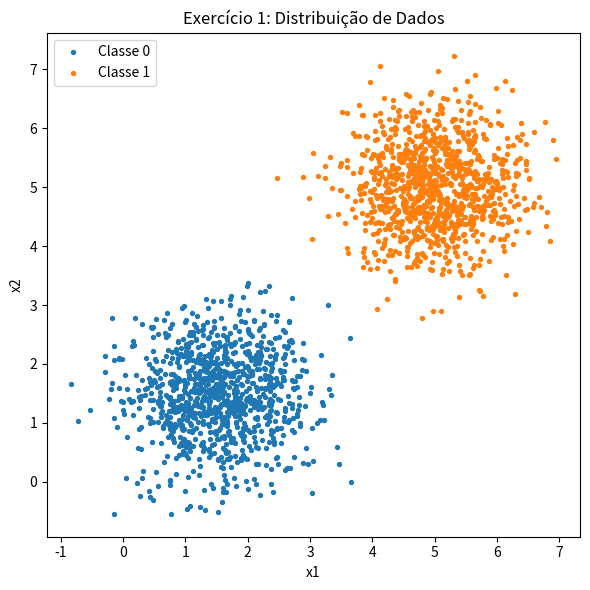

Recreate this plot in Python. (Note: this script raises an exception after producing the figure.)
# Perceptron — organizado pelos 7 passos do "Perceptron Training Process"

import numpy as np
import matplotlib.pyplot as plt
from matplotlib import animation

# ============================================================
# PASSO 1 — Initialize Weights and Bias
# ============================================================

def step1_init_params(n_features=2, seed=0):
    rng = np.random.default_rng(seed)
    w = rng.normal(0, 0.01, size=n_features)  # pequenos valores
    b = 0.0
    return w, b

# ============================================================
# PASSO 2 — Provide Training Data
# (gera dataset 2D com multivariada; retorna X (2D), y (0/1))
# ============================================================

def step2_make_dataset(mean0, cov0, mean1, cov1, n_per_class=1000, seed=42):
    rng = np.random.default_rng(seed)
    X0 = rng.multivariate_normal(mean0, cov0, n_per_class)
    X1 = rng.multivariate_normal(mean1, cov1, n_per_class)
    X = np.vstack([X0, X1])
    y = np.hstack([np.zeros(n_per_class, dtype=int), np.ones(n_per_class, dtype=int)])

    # embaralha
    idx = rng.permutation(len(X)) # embaralha pq as classes estão ordenadas
    return X[idx], y[idx]

# ============================================================
# PASSO 3 — Forward Pass: Compute Prediction
# (score linear + função degrau)
# ============================================================

def step3_forward_predict(X, w, b):
    scores = X @ w + b                # w·x + b
    y_pred = (scores >= 0).astype(int)  # step(scores)
    return scores, y_pred

# ============================================================
# PASSO 4 — Compute Error
# (y - y_hat) por amostra
# ============================================================

def step4_error(y_true, y_pred):
    return y_true - y_pred  # ∈ {-1, 0, +1}

# ============================================================
# PASSO 5 — Update Weights and Bias (Perceptron Learning Rule)
# ============================================================

def step5_update(w, b, x, err, lr):
    # lr: learning rate (alpha)
    # Apenas atualiza quando err != 0
    if err != 0:
        w = w + lr * err * x
        b = b + lr * err
        updated = True
    else:
        updated = False
    return w, b, updated

# ============================================================
# PASSO 6 — Iterate (épocas) + PASSO 7 — Convergence / Stop
# (treino completo; retorna histórico por época)
# ============================================================

def train_perceptron(X, y, lr=0.01, max_epochs=100, seed_params=0):
    n, d = X.shape
    w, b = step1_init_params(d, seed=seed_params)

    accs, ws, bs, preds_hist = [], [], [], []
    converged = False
    epochs_run = max_epochs

    idx = np.arange(n)  # mesma ordem em todas as épocas

    for epoch in range(1, max_epochs + 1):
        updates = 0

        for i in idx:
            xi, yi = X[i], y[i]
            _, yhat = step3_forward_predict(xi[None, :], w, b)
            err = step4_error(yi, yhat[0])

            w, b, did_update = step5_update(w, b, xi, err, lr)
            if did_update:
                updates += 1

        # métricas por época
        _, y_pred_full = step3_forward_predict(X, w, b)
        acc = (y_pred_full == y).mean()
        accs.append(float(acc))
        ws.append(w.copy())
        bs.append(float(b))
        preds_hist.append(y_pred_full)

        if updates == 0:  # convergiu
            converged = True
            epochs_run = epoch
            break

    return {
        "ws": ws,
        "bs": bs,
        "accs": accs,
        "preds_hist": preds_hist,
        "converged": converged,
        "epochs_run": epochs_run,
        "w_final": ws[-1],
        "b_final": bs[-1],
        "y_pred_final": preds_hist[-1],
    }


# ============================================================
# VISUALIZAÇÕES
# ============================================================

def plot_scatter(X, y, title):
    plt.figure(figsize=(6,6))
    plt.scatter(X[y==0,0], X[y==0,1], s=8, label="Classe 0")
    plt.scatter(X[y==1,0], X[y==1,1], s=8, label="Classe 1")
    plt.title(title); plt.xlabel("x1"); plt.ylabel("x2"); plt.legend()
    plt.tight_layout(); plt.show()

def decision_line_points(w, b, x_min, x_max):
    if abs(w[1]) > 1e-12:
        xs = np.linspace(x_min, x_max, 200)
        ys = -(w[0]/w[1]) * xs - b / w[1]
        return xs, ys, None
    elif abs(w[0]) > 1e-12:
        return None, None, -b / w[0]  # linha vertical x = -b/w1
    else:
        return None, None, None

def plot_accuracy(accs, title):
    plt.figure(figsize=(6,4))
    plt.plot(np.arange(1, len(accs)+1), accs, lw=2)
    plt.xlabel("Época"); plt.ylabel("Acurácia"); plt.title(title)
    plt.tight_layout(); plt.show()

def gif_decision_by_epoch(X, y, hist, out_gif, title, fps=8):
    ws, bs, accs, preds_hist = hist["ws"], hist["bs"], hist["accs"], hist["preds_hist"]
    T = len(ws)

    pad = 1.0
    x_min, x_max = X[:,0].min()-pad, X[:,0].max()+pad
    y_min, y_max = X[:,1].min()-pad, X[:,1].max()+pad

    fig, ax = plt.subplots(figsize=(6,6))

    def init():
        ax.clear()
        ax.set_xlim(x_min, x_max); ax.set_ylim(y_min, y_max)
        ax.set_xlabel("x1"); ax.set_ylabel("x2")
        return []

    def update(frame):
        ax.clear()
        ax.set_xlim(x_min, x_max); ax.set_ylim(y_min, y_max)
        ax.scatter(X[y==0,0], X[y==0,1], s=8, label="Classe 0")
        ax.scatter(X[y==1,0], X[y==1,1], s=8, label="Classe 1")

        # misclassificados nessa época
        y_pred = preds_hist[frame]
        mis = (y_pred != y)
        if mis.any():
            ax.scatter(X[mis,0], X[mis,1], s=28, marker="x", label="Misclass.")

        # reta
        w, b = ws[frame], bs[frame]
        xs, ys, xv = decision_line_points(w, b, x_min, x_max)
        if xs is not None:
            ax.plot(xs, ys, lw=2, label="Limite de decisão")
        elif xv is not None:
            ax.axvline(xv, lw=2, label="Limite de decisão")

        ax.set_title(f"{title} — Época {frame+1}/{T} · acc={accs[frame]:.3f}")
        ax.legend(loc="best")
        return []

    anim = animation.FuncAnimation(fig, update, init_func=init, frames=T, interval=1000//fps, blit=False)
    anim.save(out_gif, writer="pillow", fps=fps)
    plt.close(fig)

# ============================================================
# EXECUÇÃO: Ex.1 (separável) e Ex.2 (sobreposição)
# ============================================================

def run_experiment(tag, mean0, cov0, mean1, cov1, n=1000, eta=0.01, max_epochs=100,
                   seed_data=42, seed_params=0, gif_name="out.gif", fps=8):
    print(f"\n=== {tag} ===")
    X, y = step2_make_dataset(mean0, cov0, mean1, cov1, n_per_class=n, seed=seed_data)

    # Visualização da distribuição
    plot_scatter(X, y, f"{tag}: Distribuição de Dados")

    # Treinamento (Passos 3–7 ocorrendo dentro de train_perceptron)
    hist = train_perceptron(X, y, eta=eta, max_epochs=max_epochs, seed_params=seed_params, reshuffle_each_epoch=True)

    # GIF da reta por época
    gif_decision_by_epoch(X, y, hist, gif_name, f"{tag}: Reta por Época", fps=fps)

    # Curva de acurácia
    plot_accuracy(hist["accs"], f"{tag}: Acurácia por Época")

    # Métricas no console
    print("Convergiu:", hist["converged"], "| Épocas:", hist["epochs_run"])
    print("w_final:", np.round(hist["w_final"], 6), "| b_final:", round(hist["b_final"], 6))
    print("Acurácia final:", round(hist["accs"][-1], 6))
    print("GIF salvo em:", gif_name)

if __name__ == "__main__":
    # Exercício 1 — separável (médias distantes, var = 0.5)
    EX1_mean0 = [1.5, 1.5]
    EX1_cov0  = [[0.5, 0], [0, 0.5]]
    EX1_mean1 = [5.0, 5.0]
    EX1_cov1  = [[0.5, 0], [0, 0.5]]

    # Exercício 2 — sobreposição (médias próximas, var = 1.5)
    EX2_mean0 = [3.0, 3.0]
    EX2_cov0  = [[1.5, 0], [0, 1.5]]
    EX2_mean1 = [4.0, 4.0]
    EX2_cov1  = [[1.5, 0], [0, 1.5]]

    ETA = 0.01
    EPOCHS = 100
    N = 1000

    run_experiment("Exercício 1", EX1_mean0, EX1_cov0, EX1_mean1, EX1_cov1,
                   n=N, eta=ETA, max_epochs=EPOCHS, seed_data=123, seed_params=0,
                   gif_name="ex1.gif", fps=8)

    run_experiment("Exercício 2", EX2_mean0, EX2_cov0, EX2_mean1, EX2_cov1,
                   n=N, eta=ETA, max_epochs=EPOCHS, seed_data=456, seed_params=0,
                   gif_name="ex2.gif", fps=8)
